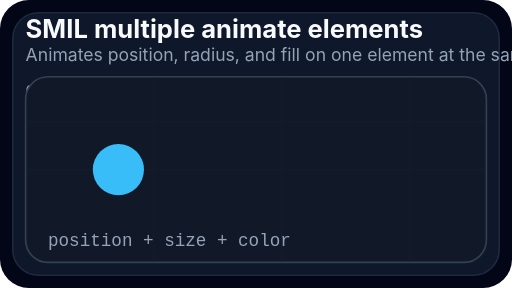
t = 0.00 s
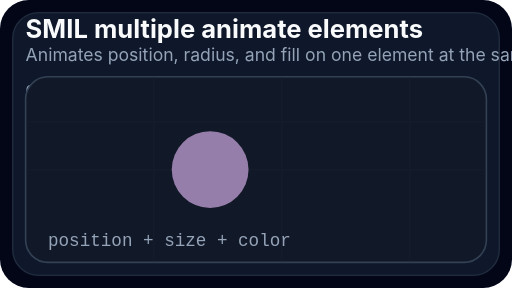
t = 0.50 s
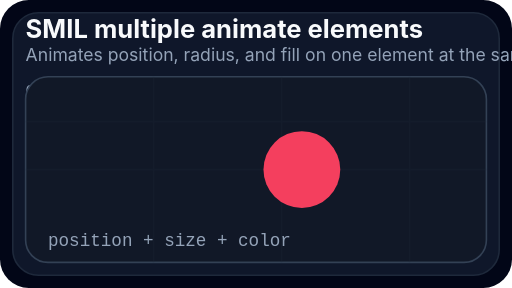
t = 1.00 s
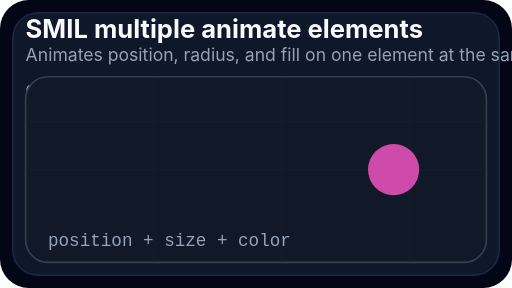
t = 1.50 s
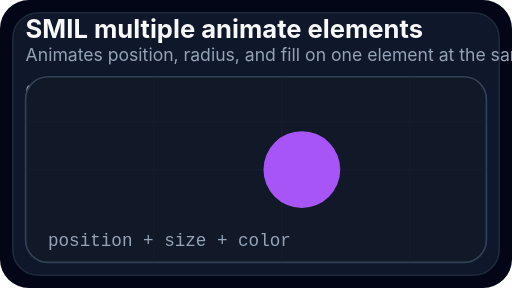
t = 2.00 s
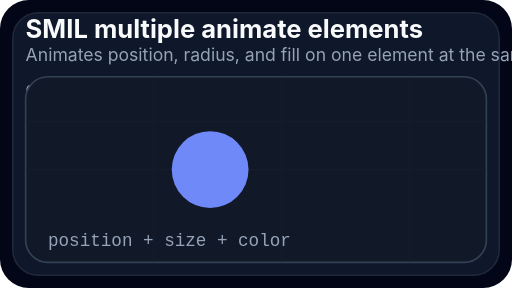
t = 2.50 s

The animated SVG that drew these frames (rendered in a browser with its animation timeline set to each time). Animation: 3 SMIL elements (animate=3); one cycle of 3.00 s, repeats indefinitely.

<?xml version="1.0" encoding="UTF-8"?>
<svg xmlns="http://www.w3.org/2000/svg" width="320" height="180" viewBox="0 0 320 180" role="img" aria-labelledby="title desc">
<title id="title">SMIL multiple animate elements</title>
<desc id="desc">Animates position, radius, and fill on one element at the same time.</desc>

<rect width="320" height="180" rx="18" fill="#020617"/>
<rect x="8" y="8" width="304" height="164" rx="16" fill="#0f172a" stroke="#1e293b"/>
<text x="16" y="24" fill="#f8fafc" font-size="16" font-weight="700" font-family="Inter, Arial, sans-serif">SMIL multiple animate elements</text>
<text x="16" y="38" fill="#94a3b8" font-size="11" font-family="Inter, Arial, sans-serif">Animates position, radius, and fill on one element at the same time.</text>
<text x="16" y="60" fill="#94a3b8" font-size="10" font-family="ui-monospace, SFMono-Regular, Menlo, monospace">CANVAS</text>
<text x="82" y="60" fill="#e2e8f0" font-size="10" font-family="ui-monospace, SFMono-Regular, Menlo, monospace">320×180</text>
<rect x="16" y="48" width="288" height="116" rx="14" fill="#111827" stroke="#334155"/>
<g opacity="0.24">
<path d="M16 106 H304" stroke="#1e293b" stroke-width="1"/>
<path d="M16 76 H304" stroke="#1e293b" stroke-width="1"/>
<path d="M96 48 V164" stroke="#1e293b" stroke-width="1"/>
<path d="M176 48 V164" stroke="#1e293b" stroke-width="1"/>
<path d="M256 48 V164" stroke="#1e293b" stroke-width="1"/>
</g>
<text x="30" y="154" fill="#94a3b8" font-size="11" font-family="ui-monospace, SFMono-Regular, Menlo, monospace">position + size + color</text>
<circle cx="74" cy="106" r="16" fill="#38bdf8">
  <animate attributeName="cx" values="74;246;74" dur="3s" repeatCount="indefinite" />
  <animate attributeName="r" values="16;28;16" dur="1.5s" repeatCount="indefinite" />
  <animate attributeName="fill" values="#38bdf8;#f43f5e;#a855f7;#38bdf8" dur="3s" repeatCount="indefinite" />
</circle>

</svg>
